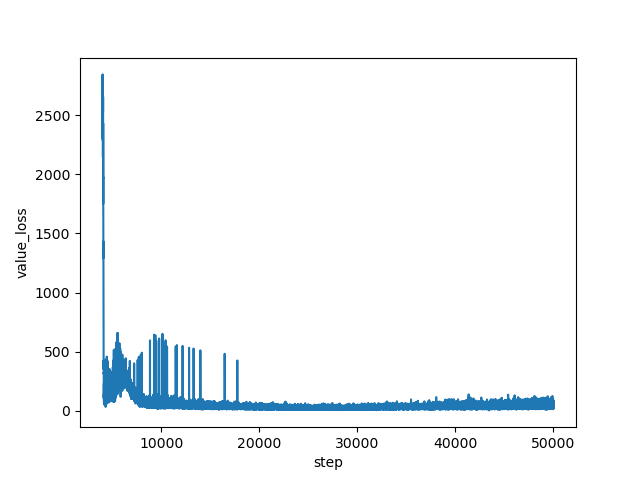

Data behind this chart, as committed beside it:
step, value_loss
4000, 2712
4001, 2620
4002, 2451
4003, 2551
4004, 2843
4005, 2755
4006, 2497
4007, 2589
4008, 2304
4009, 2446
4010, 2563
4011, 2730
4012, 2536
4013, 2720
4014, 2826
4015, 2362
4016, 2532
4017, 2688
4018, 2589
4019, 2644
4020, 2752
4021, 2658
4022, 2489
4023, 2556
4024, 2419
4025, 2546
4026, 2534
4027, 2486
4028, 2613
4029, 2550
4030, 2689
4031, 2478
4032, 2282
4033, 2641
4034, 2657
4035, 2328
4036, 2343
4037, 2143
4038, 2273
4039, 2569
4040, 2484
4041, 2427
4042, 2652
4043, 2501
4044, 2397
4045, 2486
4046, 2507
4047, 2649
4048, 2544
4049, 2524
4050, 2345
4051, 2341
4052, 2318
4053, 2657
4054, 2393
4055, 2333
4056, 2325
4057, 2014
4058, 2086
4059, 2362
... 45,940 more rows
